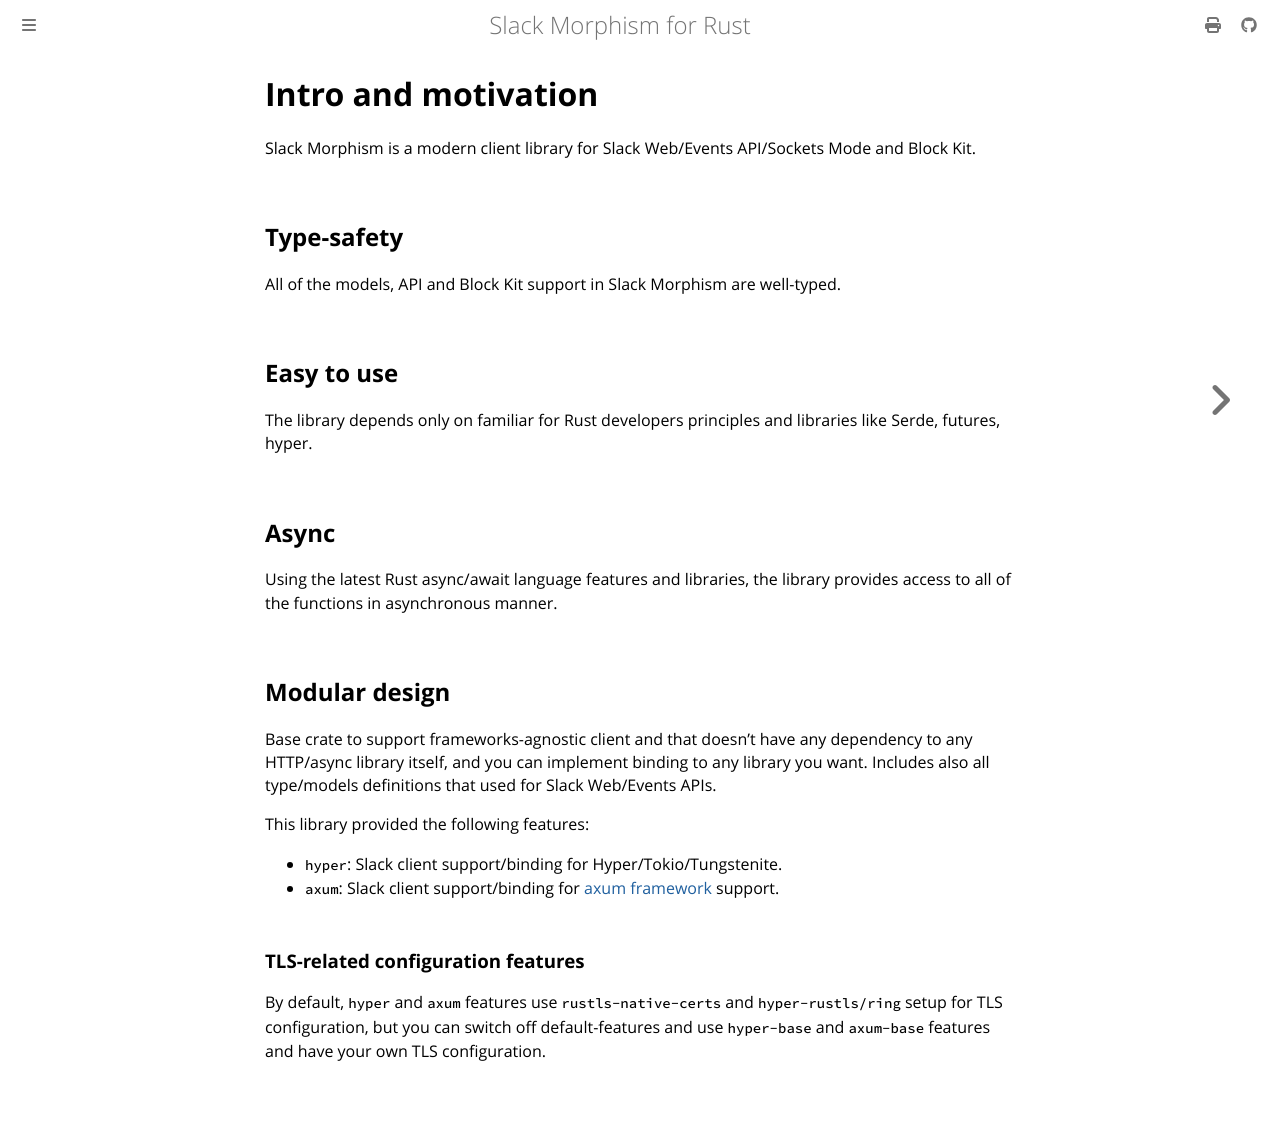

repository: abdolence/slack-morphism-rust · page: intro.html · generator: mdbook

# Intro and motivation

Slack Morphism is a modern client library for Slack Web/Events API/Sockets Mode and Block Kit.

## Type-safety 
All of the models, API and Block Kit support in Slack Morphism are well-typed.

## Easy to use
The library depends only on familiar for Rust developers principles and libraries like Serde, futures, hyper.

## Async
Using the latest Rust async/await language features and libraries, the library provides access to all of the functions 
in asynchronous manner.

## Modular design

Base crate to support frameworks-agnostic client and that doesn't have any dependency to any HTTP/async library itself, and you can implement binding to any library you want.
Includes also all type/models definitions that used for Slack Web/Events APIs.

This library provided the following features:
- `hyper`: Slack client support/binding for Hyper/Tokio/Tungstenite.
- `axum`:  Slack client support/binding for [axum framework](https://github.com/tokio-rs/axum) support.

### TLS-related configuration features
By default, `hyper` and `axum` features use `rustls-native-certs` and `hyper-rustls/ring` setup for TLS configuration, 
but you can switch off default-features and use `hyper-base` and `axum-base` features and have your own TLS configuration.
